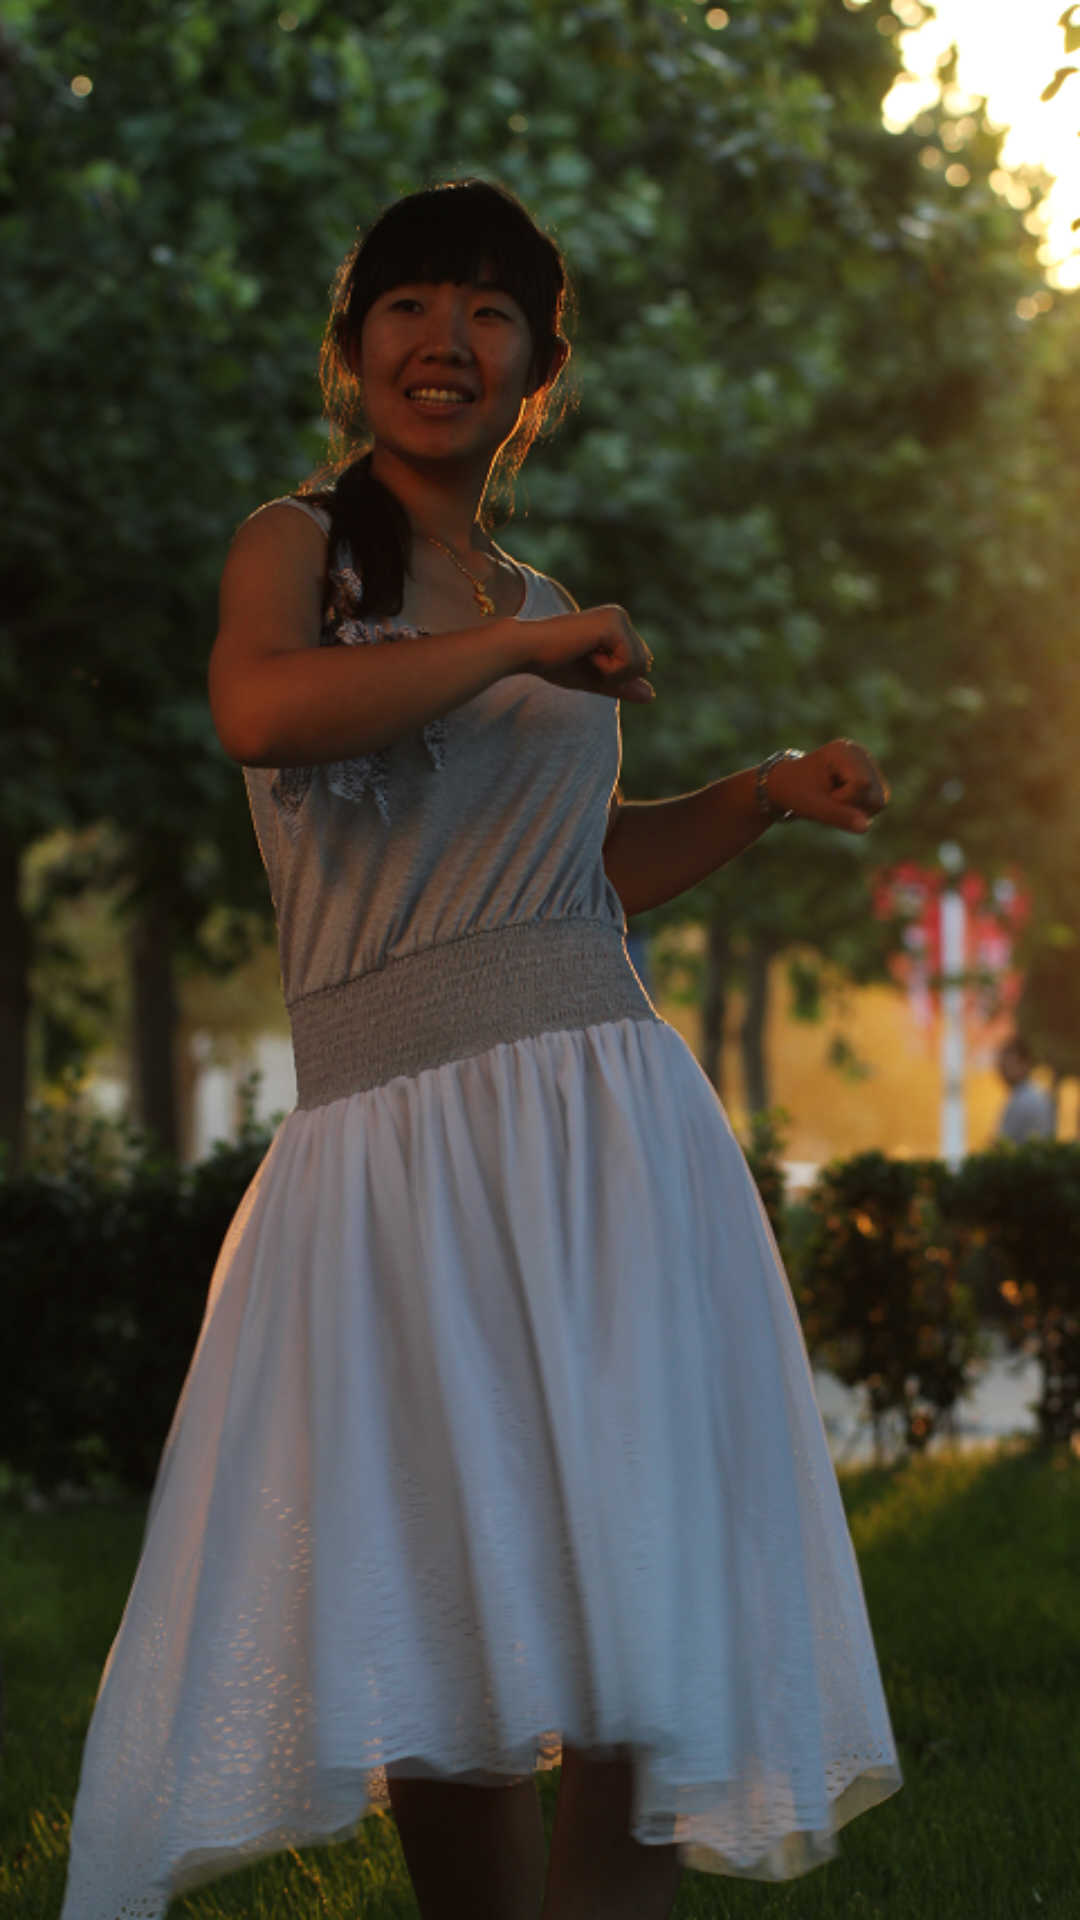

Reconstruct the res/layout file that produces this screen, plus the resources it refers to.
<!-- AndroidManifest.xml: application theme AppTheme -->
<!-- res/layout/main.xml -->
<?xml version="1.0" encoding="utf-8"?>

<LinearLayout xmlns:android="http://schemas.android.com/apk/res/android"
    android:id="@+id/layout"
    android:layout_width="fill_parent"
    android:layout_height="fill_parent"
    android:orientation="vertical"  
    android:background="@drawable/bg">

    <ImageView
        android:id="@+id/start"
        android:layout_width="wrap_content"
        android:layout_height="wrap_content"
        android:scaleType="fitXY"
        android:src="@drawable/bg_h" />

</LinearLayout>
<!-- resources referenced by this layout -->
<resources>
  <!-- drawable bg: png bitmap (drawable-hdpi, 44632 bytes) -->
  <!-- drawable bg_h: png bitmap (drawable-mdpi, 700833 bytes) -->
  <style name="AppTheme" parent="AppBaseTheme">
          
      </style>
  <style name="AppBaseTheme" parent="android:Theme.Light">
          
      </style>
</resources>
